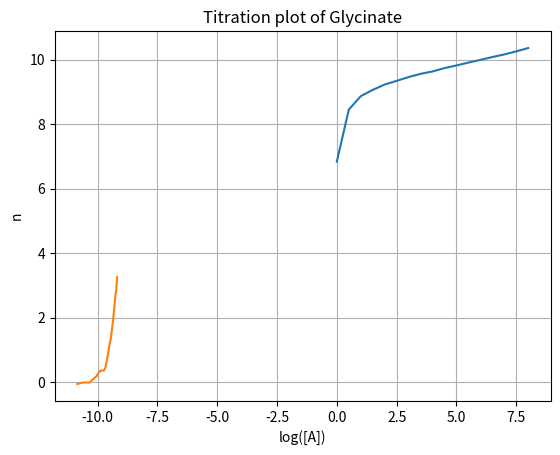

Recreate this plot in Python.
#!/usr/bin/env python
# coding: utf-8

# In[1]:


import numpy as np
import pandas as pd
import matplotlib.pyplot as plt


# In[2]:


v_koh = np.arange(0, 8.5, 0.5)
pH1 = np.array([6.843,8.456,8.873,9.068,9.234,9.349,9.466,9.567,9.640,9.744,9.827,9.915,10,10.087,10.169,10.263,10.367])

d = {
    'V KOH': v_koh,
    'pH': pH1,
}
d = pd.DataFrame(d)
print(d)


# In[3]:


H = np.power(10, -pH1)
K = (v_koh * 0.5) / (200 + v_koh)
OH = (pow(10, -14) / H)
A = K
At = (10 * 0.4) / (200 + v_koh)  
HA = At - A
HA2 = At - (K + H - OH)


pka = pH1 + np.log10(HA/(K + H - OH))
ka = pow(10, -pka)

data1 = {
    'V KOH': v_koh,
    'pH': pH1,
    '[H]': H,
    '[K]': K,
    '[OH]': OH,
    '[A]': A,
    '[HA]': HA,
    'pKa': pka,
    'Ka': ka,
}

data1 = pd.DataFrame(data1)
print(data1)


# In[4]:


# print(np.log10(HA/A))


# In[5]:


print(ka[4:13])
Ka = np.mean(ka[4:13])
# print(Ka)
# print(-np.log10(Ka))


# In[6]:


plt.plot(v_koh, pH1)
plt.title('Titration plot of Glycinate')
plt.xlabel('Volume of KOH')
plt.ylabel('pH')
plt.show()


# In[7]:


v = np.arange(0, 10.2, 0.2)
pH2 = np.array([2.327,2.343,2.384,2.395,2.413,2.430,2.450,2.463,2.480,2.501,2.558,
               2.578,2.593,2.602,2.612,2.621,2.631,2.641,2.649,2.658,2.668,
              2.677,2.686,2.697,2.712,2.721,2.729,2.738,2.746,2.753,2.762,
              2.770,2.778,2.786,2.791,2.800,2.806,2.814,2.821,2.828,2.834,
              2.841,2.848,2.858,2.868,2.878,2.884,2.890,2.896,2.903,2.908])

d2 = {
    'V_Gly': v,
    'pH': pH2,
}

d2 = pd.DataFrame(d2)
print(d2)


# In[8]:


H = np.power(10, -pH2)
OH = (pow(10, -14) / H)
CH = (10 * 0.1) / (200 + v)
A = (Ka * (CH + OH - H)) / H
Mt = 1 / (200 + v)

At = (v * 0.4) / (200 + v)

n = (At - ((1 + Ka/H) * (CH + OH - H))) / Mt
# n


# In[9]:


data2 = {
    'V Gly': v,
    'pH': pH2,
    '[H]': H,
    '[OH]': OH,
    '[A]': A,
    '[CH]': CH,
    '[Mtot]': Mt,
    'n': n,
}

data2 = pd.DataFrame(data2)
print(data2)


# In[10]:


plt.plot(np.log10(A), n)
plt.xlabel('log([A])')
plt.ylabel('n')
plt.grid()
plt.show()


# In[11]:


# np.log10(A)

